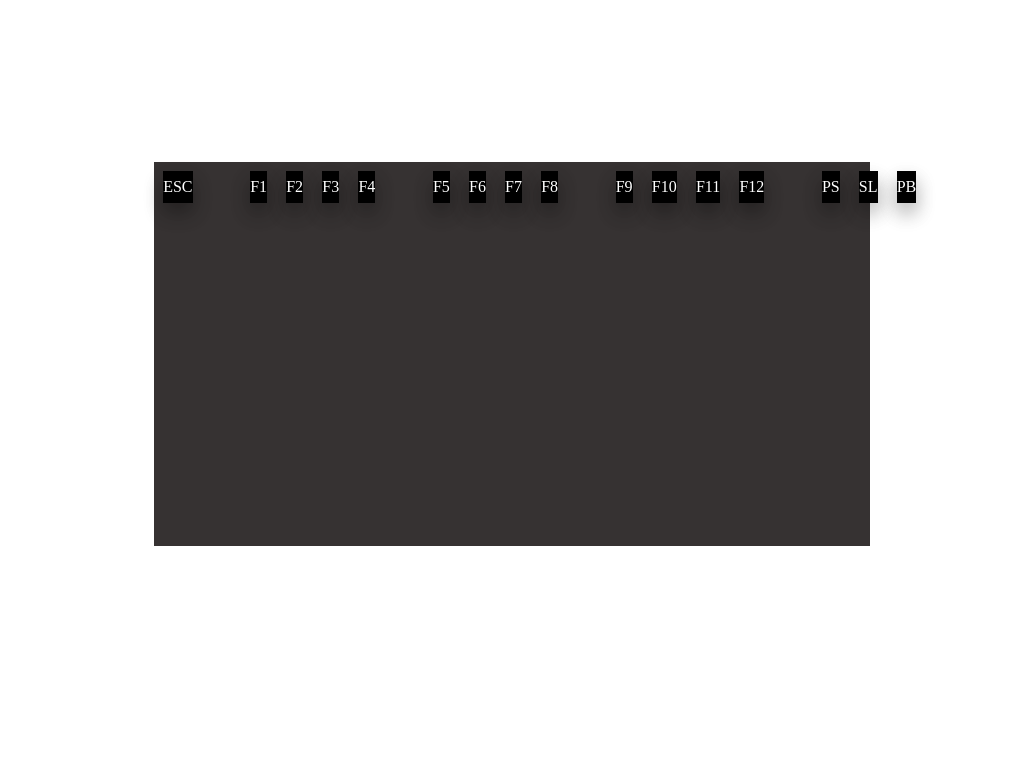

Write the HTML and CSS that draws this image.

<!-- file: index.html -->
<!DOCTYPE html>
<html lang="en">
<head>
    <meta charset="UTF-8">
    <meta http-equiv="X-UA-Compatible" content="IE=edge">
    <meta name="viewport" content="width=device-width, initial-scale=1.0">
    <link rel="stylesheet" href="styles.css">
    <title>Mechanical Keyboard</title>
</head>
<body>
    <div class="keyboard">
        <div class="key">
            ESC
        </div>
        <div class="key margin">
            F1
        </div>
        <div class="key">
            F2
        </div><div class="key">
            F3
        </div><div class="key">
            F4
        </div><div class="key margin">
            F5
        </div><div class="key">
            F6
        </div><div class="key">
            F7
        </div><div class="key">
            F8
        </div><div class="key margin">
            F9
        </div><div class="key">
            F10
        </div><div class="key">
            F11
        </div><div class="key">
            F12
        </div><div class="key margin">
            PS
        </div><div class="key">
            SL
        </div><div class="key">
            PB
        </div>












    </div>
</body>
</html>

/* file: styles.css */
body{
    display: flex;
    justify-content: center;
    align-items: center;
    height : 90vh;
}

:root{
    --primary : #fff; 
}



.keyboard{
    background-color: rgb(54, 50, 50);
    height: 50vh;
    width: 70vw;
    display: flex;
}

.key{
    height: 2rem;
    width: 2.3rem;
    color: var(--primary);
    background-color: black;
    display: flex;
    margin: .6rem;
    justify-content: center;
    align-items: center;
    box-shadow: 0 10px 20px rgba(0, 0, 0, 0.12), 0 10px 20px rgba(0, 0, 0, 0.24);
}
.margin{
    margin-left: 3rem;
}
